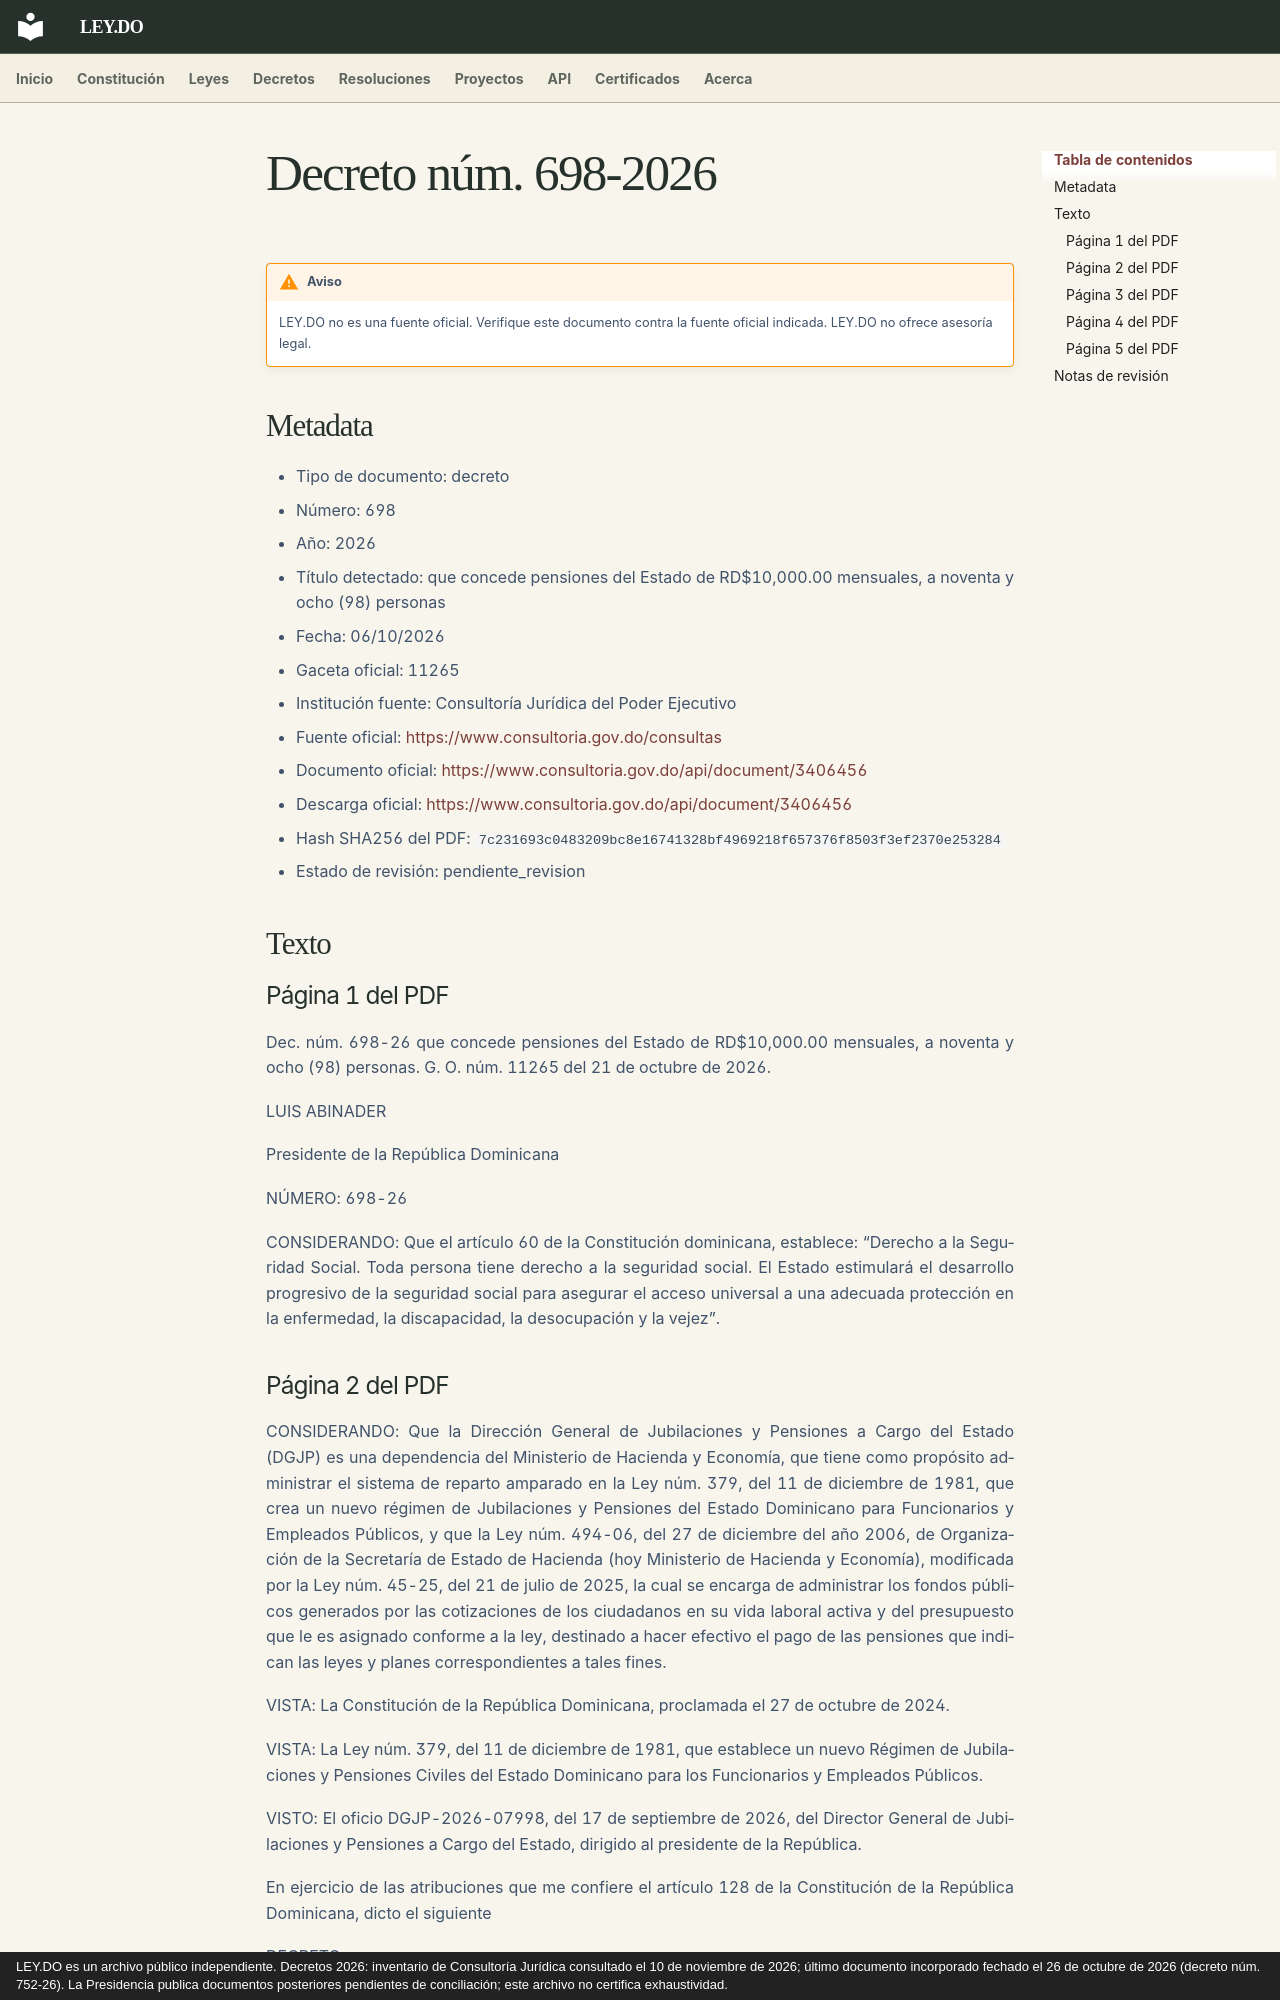

repository: ley-do/ley.do · page: decretos/2026/decreto-698-2026/index.html · generator: mkdocs · copyright: LEY.DO es un archivo público independiente. Decretos 2026: inventario de Consultoría Jurídica consultado el 10 de noviembre de 2026; último documento incorporado fechado el 26 de octubre de 2026 (decreto núm. 752-26). La Presidencia publica documentos posteriores pendientes de conciliación; este archivo no certifica exhaustividad.

# Decreto núm. 698-2026

!!! warning "Aviso"
    LEY.DO no es una fuente oficial. Verifique este documento contra la fuente oficial indicada.
    LEY.DO no ofrece asesoría legal.

## Metadata

- Tipo de documento: decreto
- Número: 698
- Año: 2026
- Título detectado: que concede pensiones del Estado de RD$10,000.00 mensuales, a noventa y ocho (98) personas
- Fecha: 06/10/2026
- Gaceta oficial: 11265
- Institución fuente: Consultoría Jurídica del Poder Ejecutivo
- Fuente oficial: [https://www.consultoria.gov.do/consultas](https://www.consultoria.gov.do/consultas)
- Documento oficial: [https://www.consultoria.gov.do/api/document/3406456](https://www.consultoria.gov.do/api/document/3406456)
- Descarga oficial: [https://www.consultoria.gov.do/api/document/3406456](https://www.consultoria.gov.do/api/document/3406456)
- Hash SHA256 del PDF: `7c231693c0483209bc8e16741328bf4969218f657376f8503f3ef2370e253284`
- Estado de revisión: pendiente_revision

## Texto

### Página 1 del PDF

Dec. núm. 698-26 que concede pensiones del Estado de RD$10,000.00 mensuales, a noventa y ocho (98) personas. G. O. núm. 11265 del 21 de octubre de 2026.

LUIS ABINADER

Presidente de la República Dominicana

NÚMERO: 698-26

CONSIDERANDO: Que el artículo 60 de la Constitución dominicana, establece: “Derecho a la Seguridad Social. Toda persona tiene derecho a la seguridad social. El Estado estimulará el desarrollo progresivo de la seguridad social para asegurar el acceso universal a una adecuada protección en la enfermedad, la discapacidad, la desocupación y la vejez”.

### Página 2 del PDF

CONSIDERANDO: Que la Dirección General de Jubilaciones y Pensiones a Cargo del Estado (DGJP) es una dependencia del Ministerio de Hacienda y Economía, que tiene como propósito administrar el sistema de reparto amparado en la Ley núm. 379, del 11 de diciembre de 1981, que crea un nuevo régimen de Jubilaciones y Pensiones del Estado Dominicano para Funcionarios y Empleados Públicos, y que la Ley núm. 494-06, del 27 de diciembre del año 2006, de Organización de la Secretaría de Estado de Hacienda (hoy Ministerio de Hacienda y Economía), modificada por la Ley núm. 45-25, del 21 de julio de 2025, la cual se encarga de administrar los fondos públicos generados por las cotizaciones de los ciudadanos en su vida laboral activa y del presupuesto que le es asignado conforme a la ley, destinado a hacer efectivo el pago de las pensiones que indican las leyes y planes correspondientes a tales fines.

VISTA: La Constitución de la República Dominicana, proclamada el 27 de octubre de 2024.

VISTA: La Ley núm. 379, del 11 de diciembre de 1981, que establece un nuevo Régimen de Jubilaciones y Pensiones Civiles del Estado Dominicano para los Funcionarios y Empleados Públicos.

VISTO: El oficio DGJP-2026-07998, del 17 de septiembre de 2026, del Director General de Jubilaciones y Pensiones a Cargo del Estado, dirigido al presidente de la República.

En ejercicio de las atribuciones que me confiere el artículo 128 de la Constitución de la República Dominicana, dicto el siguiente

DECRETO:

ARTÍCULO 1. Se concede el beneficio de una pensión especial del Estado dominicano a las siguientes personas:

Núm. Nombres y apellidos Cédula de identidad y electoral Monto RD$ 1 ALCALA CONFESOR DISLA POLANCO 031-0118736-1 10,000.00 2 ALTAGRACIA POLANCO PAYERO 043-0001034-7 10,000.00 3 AMAURIS DE JESUS RODRIGUEZ ORTIZ 073-0005769-7 10,000.00 4 ANA JOSEFINA FLORES CRUZ DE ARIAS 001-0322016-6 10,000.00 5 ANA MERCEDES CEPEDA ESPINAL 044-0013360-1 10,000.00 6 ANASTACIO LIMA SANTANA 001-0814093-0 10,000.00 7 ANGEL BIENVENIDO ALCANTARA ALCANTARA 015-0000016-9 10,000.00 8 ANGEL CUEVAS 022-0027873-3 10,000.00 9 ANGEL DE LA ROSA SANCHEZ 011-0014531-5 10,000.00 10 ANGEL MARIA FLORES RUBIO 031-0221740-7 10,000.00 11 ANGEL PEREZ 020-0004361-8 10,000.00 12 ANTONIO SANCHEZ 110-0002219-1 10,000.00 13 APOLINAR SANCHEZ SANCHEZ 110-0002236-5 10,000.00 14 AQUILES ANTONIO PERALTA 046-0004603-3 10,000.00
